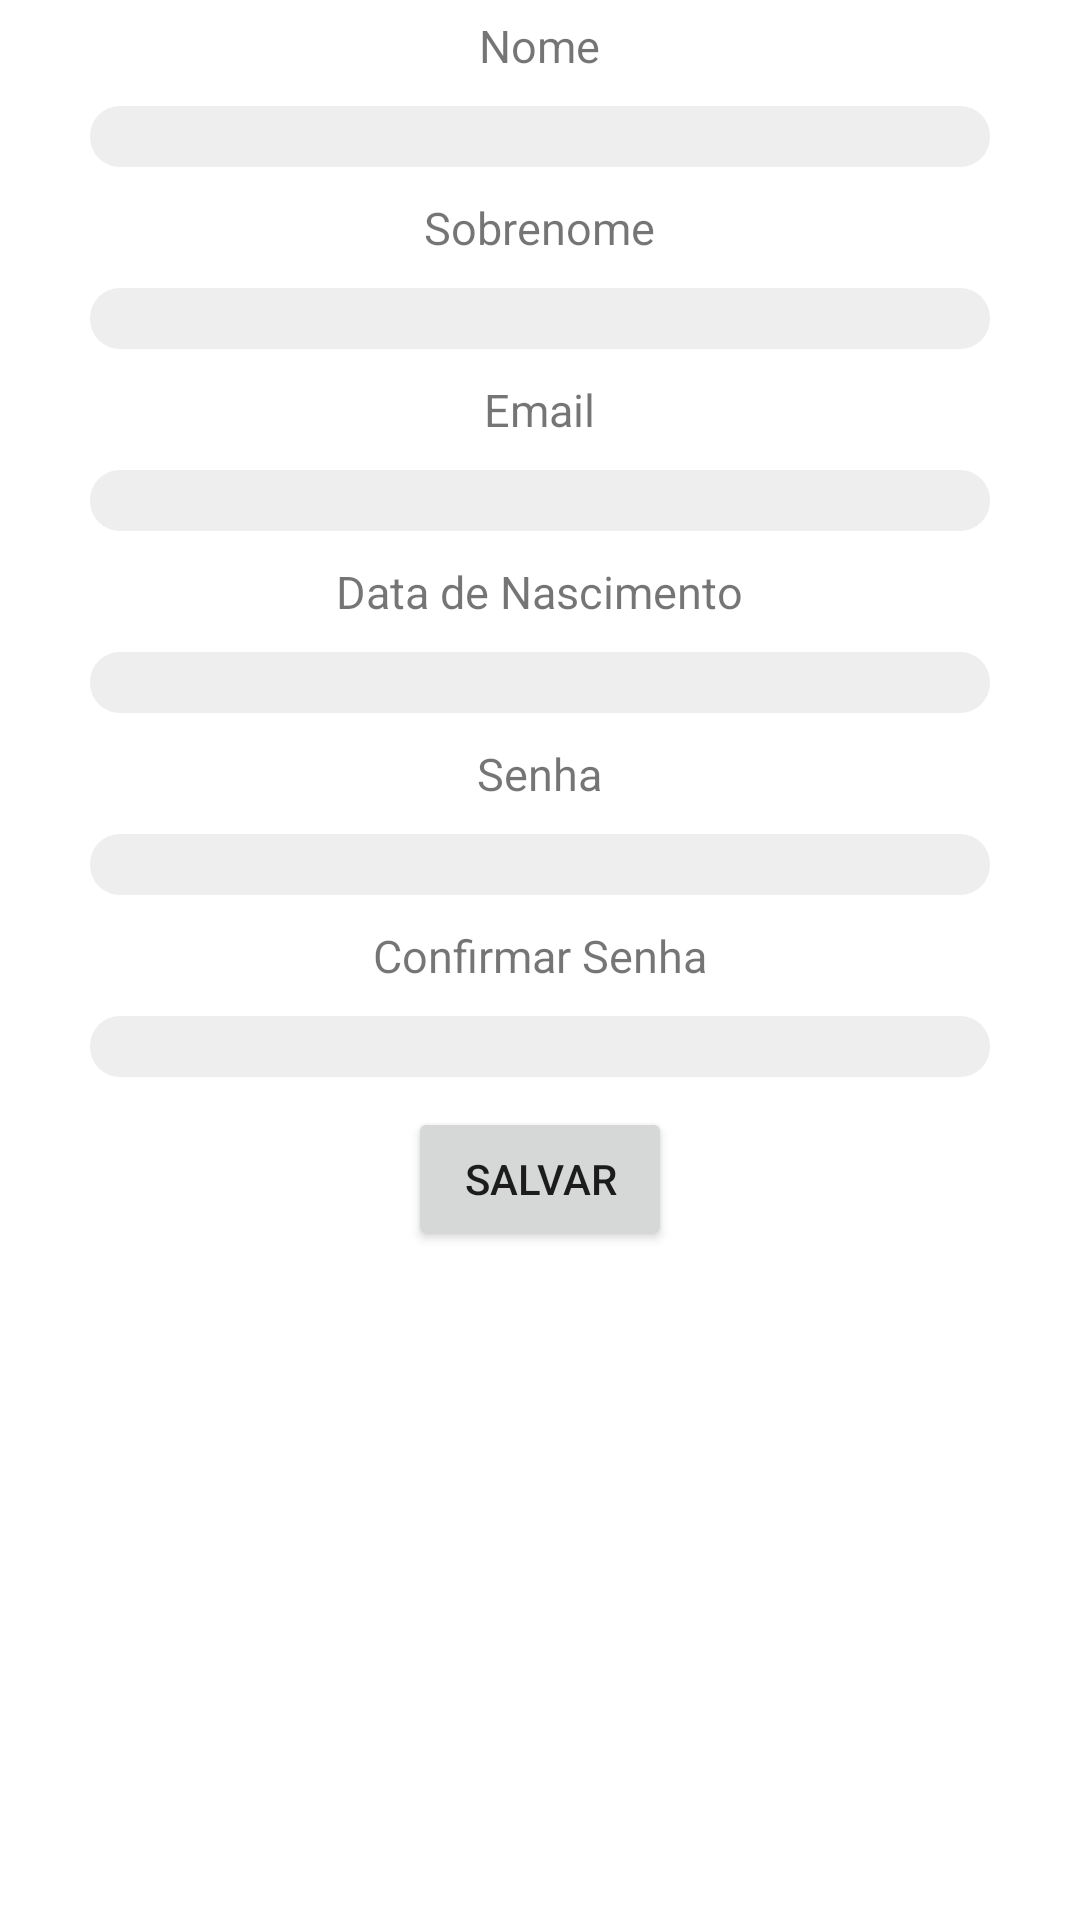

Layout XML and referenced resources for this Android screen:
<!-- AndroidManifest.xml: application theme Theme.BancoDomBosco -->
<!-- res/layout/activity_tela_cadastro_usuario.xml -->
<?xml version="1.0" encoding="utf-8"?>
<LinearLayout xmlns:android="http://schemas.android.com/apk/res/android"
    xmlns:app="http://schemas.android.com/apk/res-auto"
    xmlns:tools="http://schemas.android.com/tools"
    android:layout_width="match_parent"
    android:layout_height="match_parent"
    tools:context=".view.TelaCadastroUsuario"
    android:orientation="vertical">

    <TextView
        android:layout_width="wrap_content"
        android:layout_height="wrap_content"
        android:text="@string/nome"
        android:layout_margin="5sp"
        android:layout_gravity="center_horizontal"
        android:textSize="15sp"/>

    <EditText
        android:id="@+id/txtNome"
        android:layout_width="300sp"
        android:layout_height="wrap_content"
        android:layout_margin="5sp"
        android:layout_gravity="center_horizontal"
        android:textSize="15sp"
        android:background="@drawable/borda_arredondada"/>

    <TextView
        android:layout_width="wrap_content"
        android:layout_height="wrap_content"
        android:text="@string/sobrenome"
        android:layout_margin="5sp"
        android:layout_gravity="center_horizontal"
        android:textSize="15sp"/>

    <EditText
        android:id="@+id/txtSobrenome"
        android:layout_width="300sp"
        android:layout_height="wrap_content"
        android:layout_margin="5sp"
        android:layout_gravity="center_horizontal"
        android:textSize="15sp"
        android:background="@drawable/borda_arredondada"/>

    <TextView
        android:layout_width="wrap_content"
        android:layout_height="wrap_content"
        android:text="@string/email"
        android:layout_margin="5sp"
        android:layout_gravity="center_horizontal"
        android:textSize="15sp"/>

    <EditText
        android:id="@+id/txtEmail"
        android:layout_width="300sp"
        android:layout_height="wrap_content"
        android:layout_margin="5sp"
        android:layout_gravity="center_horizontal"
        android:textSize="15sp"
        android:inputType="textEmailAddress"
        android:background="@drawable/borda_arredondada"/>

    <TextView
        android:layout_width="wrap_content"
        android:layout_height="wrap_content"
        android:text="@string/data_de_nascimento"
        android:layout_margin="5sp"
        android:layout_gravity="center_horizontal"
        android:textSize="15sp"/>

    <EditText
        android:id="@+id/txtDataNascimento"
        android:layout_width="300sp"
        android:layout_height="wrap_content"
        android:layout_margin="5sp"
        android:layout_gravity="center_horizontal"
        android:textSize="15sp"
        android:inputType="date"
        android:background="@drawable/borda_arredondada"/>

    <TextView
        android:layout_width="wrap_content"
        android:layout_height="wrap_content"
        android:text="@string/senha"
        android:layout_margin="5sp"
        android:layout_gravity="center_horizontal"
        android:textSize="15sp"/>

    <EditText
        android:id="@+id/txtCadastroSenha"
        android:layout_width="300sp"
        android:layout_height="wrap_content"
        android:layout_margin="5sp"
        android:layout_gravity="center_horizontal"
        android:textSize="15sp"
        android:inputType="textPassword"
        android:background="@drawable/borda_arredondada"/>

    <TextView
        android:layout_width="wrap_content"
        android:layout_height="wrap_content"
        android:text="@string/confirmar_senha"
        android:layout_margin="5sp"
        android:layout_gravity="center_horizontal"
        android:textSize="15sp"/>

    <EditText
        android:id="@+id/txtConfirmarSenha"
        android:layout_width="300sp"
        android:layout_height="wrap_content"
        android:layout_margin="5sp"
        android:layout_gravity="center_horizontal"
        android:textSize="15sp"
        android:inputType="textPassword"
        android:background="@drawable/borda_arredondada"/>

    <Button
        android:id="@+id/btnSalvar"
        android:layout_width="wrap_content"
        android:layout_height="wrap_content"
        android:layout_gravity="center_horizontal"
        android:layout_margin="5sp"
        android:text="@string/salvar"/>

</LinearLayout>
<!-- resources referenced by this layout -->
<resources>
  <!-- drawable borda_arredondada (drawable) -->
  <shape xmlns:android="http://schemas.android.com/apk/res/android"
      android:padding="10sp"
      android:shape="rectangle">
  
      <solid android:color="#EEEEEE"/>
  
      <corners
          android:bottomLeftRadius="10sp"
          android:bottomRightRadius="10sp"
          android:topLeftRadius="10sp"
          android:topRightRadius="10sp" />
  
  </shape>
  <string name="confirmar_senha">Confirmar Senha</string>
  <string name="data_de_nascimento">Data de Nascimento</string>
  <string name="email">Email</string>
  <string name="nome">Nome</string>
  <string name="salvar">Salvar</string>
  <string name="senha">Senha</string>
  <string name="sobrenome">Sobrenome</string>
  <style name="Theme.BancoDomBosco" parent="Theme.MaterialComponents.DayNight.DarkActionBar">
          
          <item name="colorPrimary">@color/purple_500</item>
          <item name="colorPrimaryVariant">@color/purple_700</item>
          <item name="colorOnPrimary">@color/white</item>
          
          <item name="colorSecondary">@color/teal_200</item>
          <item name="colorSecondaryVariant">@color/teal_700</item>
          <item name="colorOnSecondary">@color/black</item>
          
          <item name="android:statusBarColor" tools:targetApi="l">?attr/colorPrimaryVariant</item>
          
      </style>
  <!-- not gathered from this repository: default colours our renderer supplied (Android Studio template values) -->
  <color name="purple_500">#FF6200EE</color>
  <color name="purple_700">#FF3700B3</color>
  <color name="teal_200">#FF03DAC5</color>
  <color name="teal_700">#FF018786</color>
  <color name="black">#FF000000</color>
  <color name="white">#FFFFFFFF</color>
</resources>
